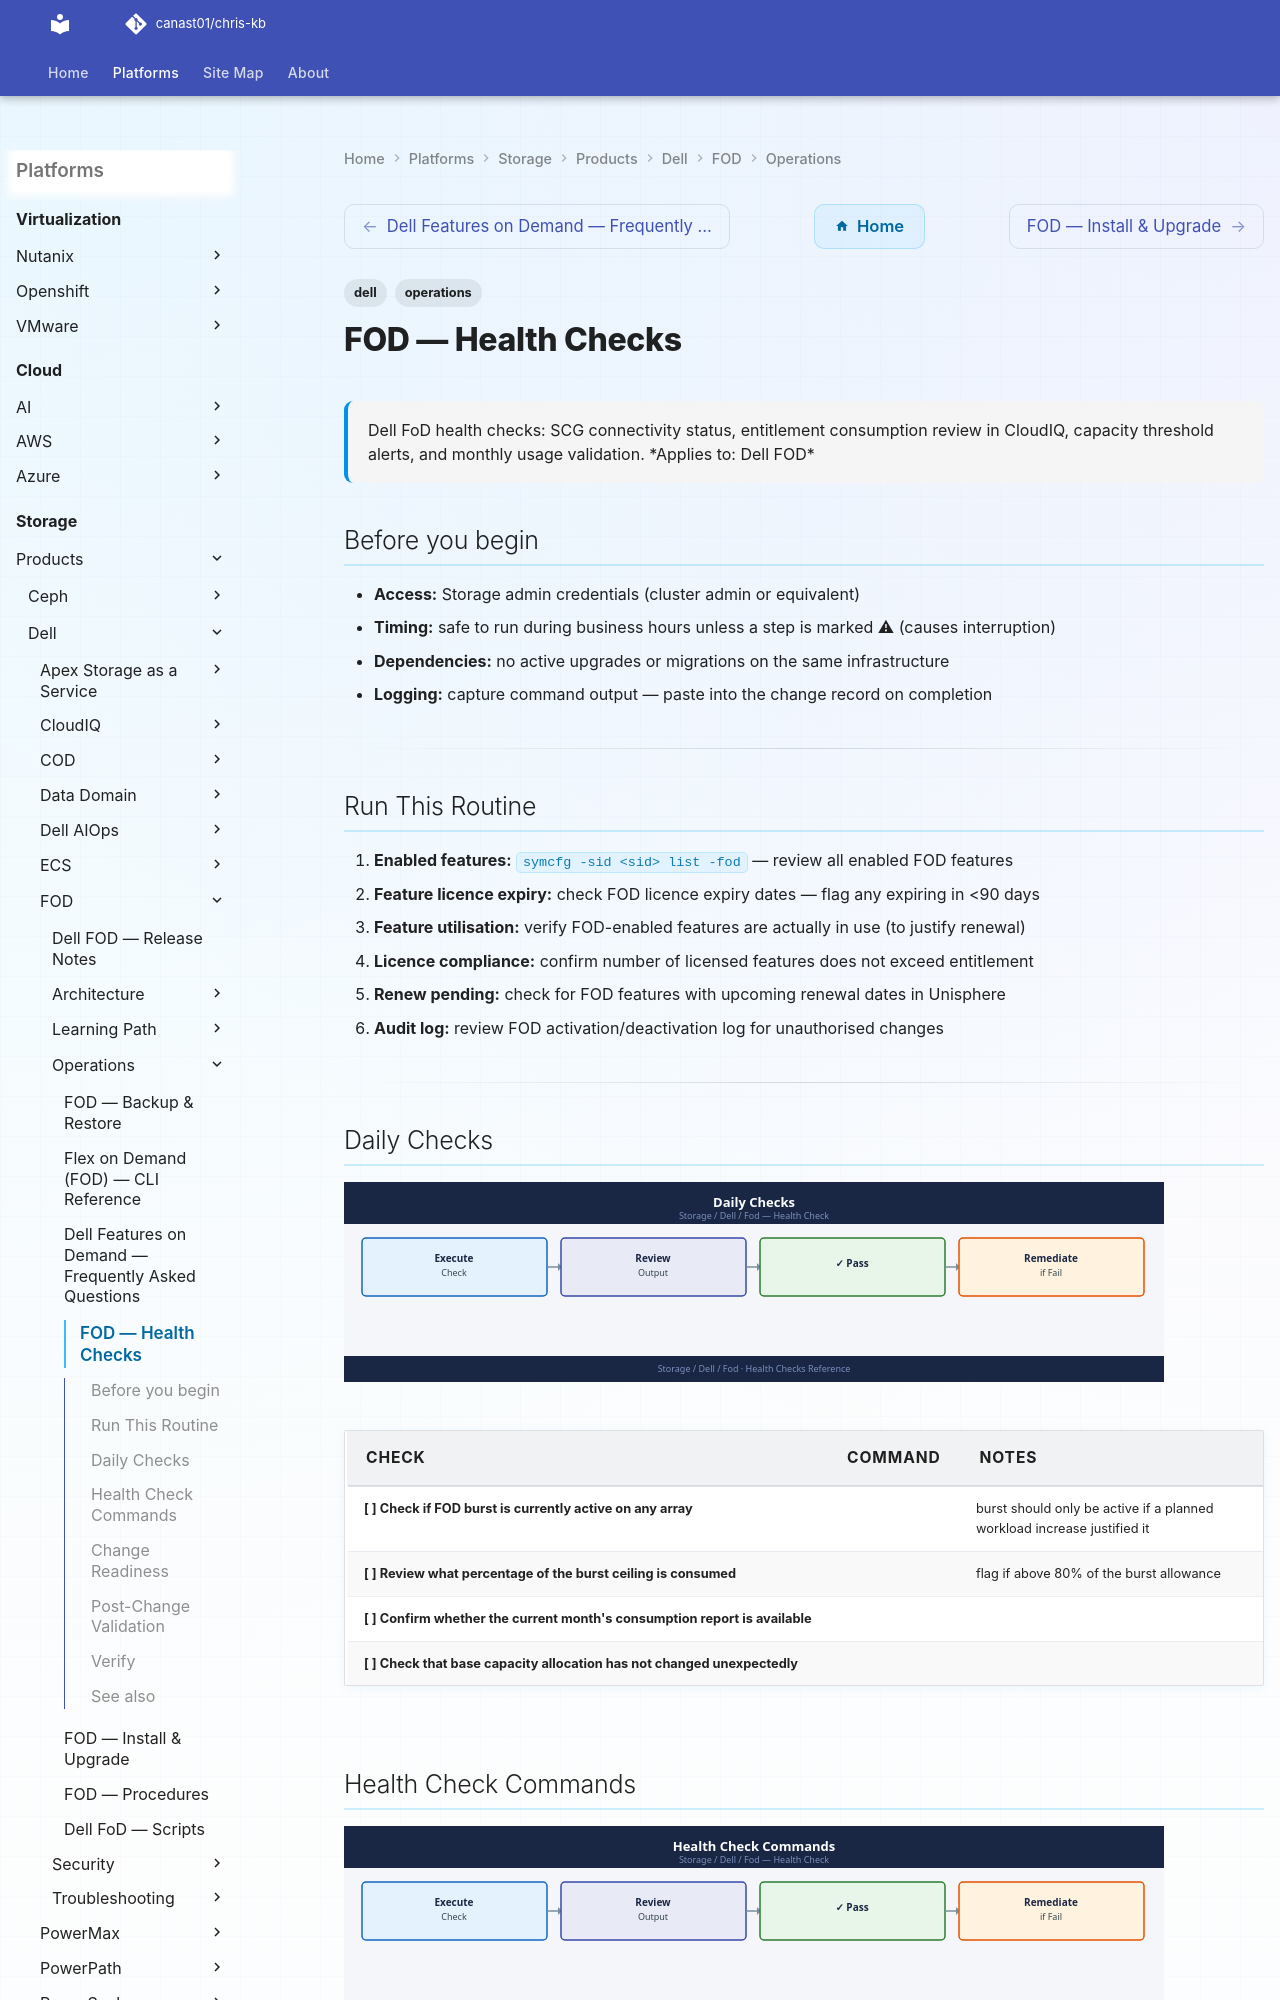

repository: canast01/chris-kb · page: storage/products/dell/fod/operations/health-checks/index.html · generator: mkdocs

---
tags:
  - dell
  - operations
description: "Dell FoD health checks: SCG connectivity status, entitlement consumption review in CloudIQ, capacity threshold alerts, and monthly usage validation."
---
# FOD — Health Checks

<div class="kb-summary">
Dell FoD health checks: SCG connectivity status, entitlement consumption review in CloudIQ, capacity threshold alerts, and monthly usage validation.

*Applies to: Dell FOD*
</div>

## Before you begin

- **Access:** Storage admin credentials (cluster admin or equivalent)
- **Timing:** safe to run during business hours unless a step is marked ⚠ (causes interruption)
- **Dependencies:** no active upgrades or migrations on the same infrastructure
- **Logging:** capture command output — paste into the change record on completion

---

## Run This Routine

1. **Enabled features:** `symcfg -sid <sid> list -fod` — review all enabled FOD features
2. **Feature licence expiry:** check FOD licence expiry dates — flag any expiring in <90 days
3. **Feature utilisation:** verify FOD-enabled features are actually in use (to justify renewal)
4. **Licence compliance:** confirm number of licensed features does not exceed entitlement
5. **Renew pending:** check for FOD features with upcoming renewal dates in Unisphere
6. **Audit log:** review FOD activation/deactivation log for unauthorised changes

---

## Daily Checks

![Daily Checks](../../../../../assets/storage-dell-fod-hc-daily-checks.svg)

| Check | Command | Notes |
|---|---|---|
| [ ] Check if FOD burst is currently active on any array | | burst should only be active if a planned workload increase justified it |
| [ ] Review what percentage of the burst ceiling is consumed | | flag if above 80% of the burst allowance |
| [ ] Confirm whether the current month's consumption report is available | | |
| [ ] Check that base capacity allocation has not changed unexpectedly | | |
